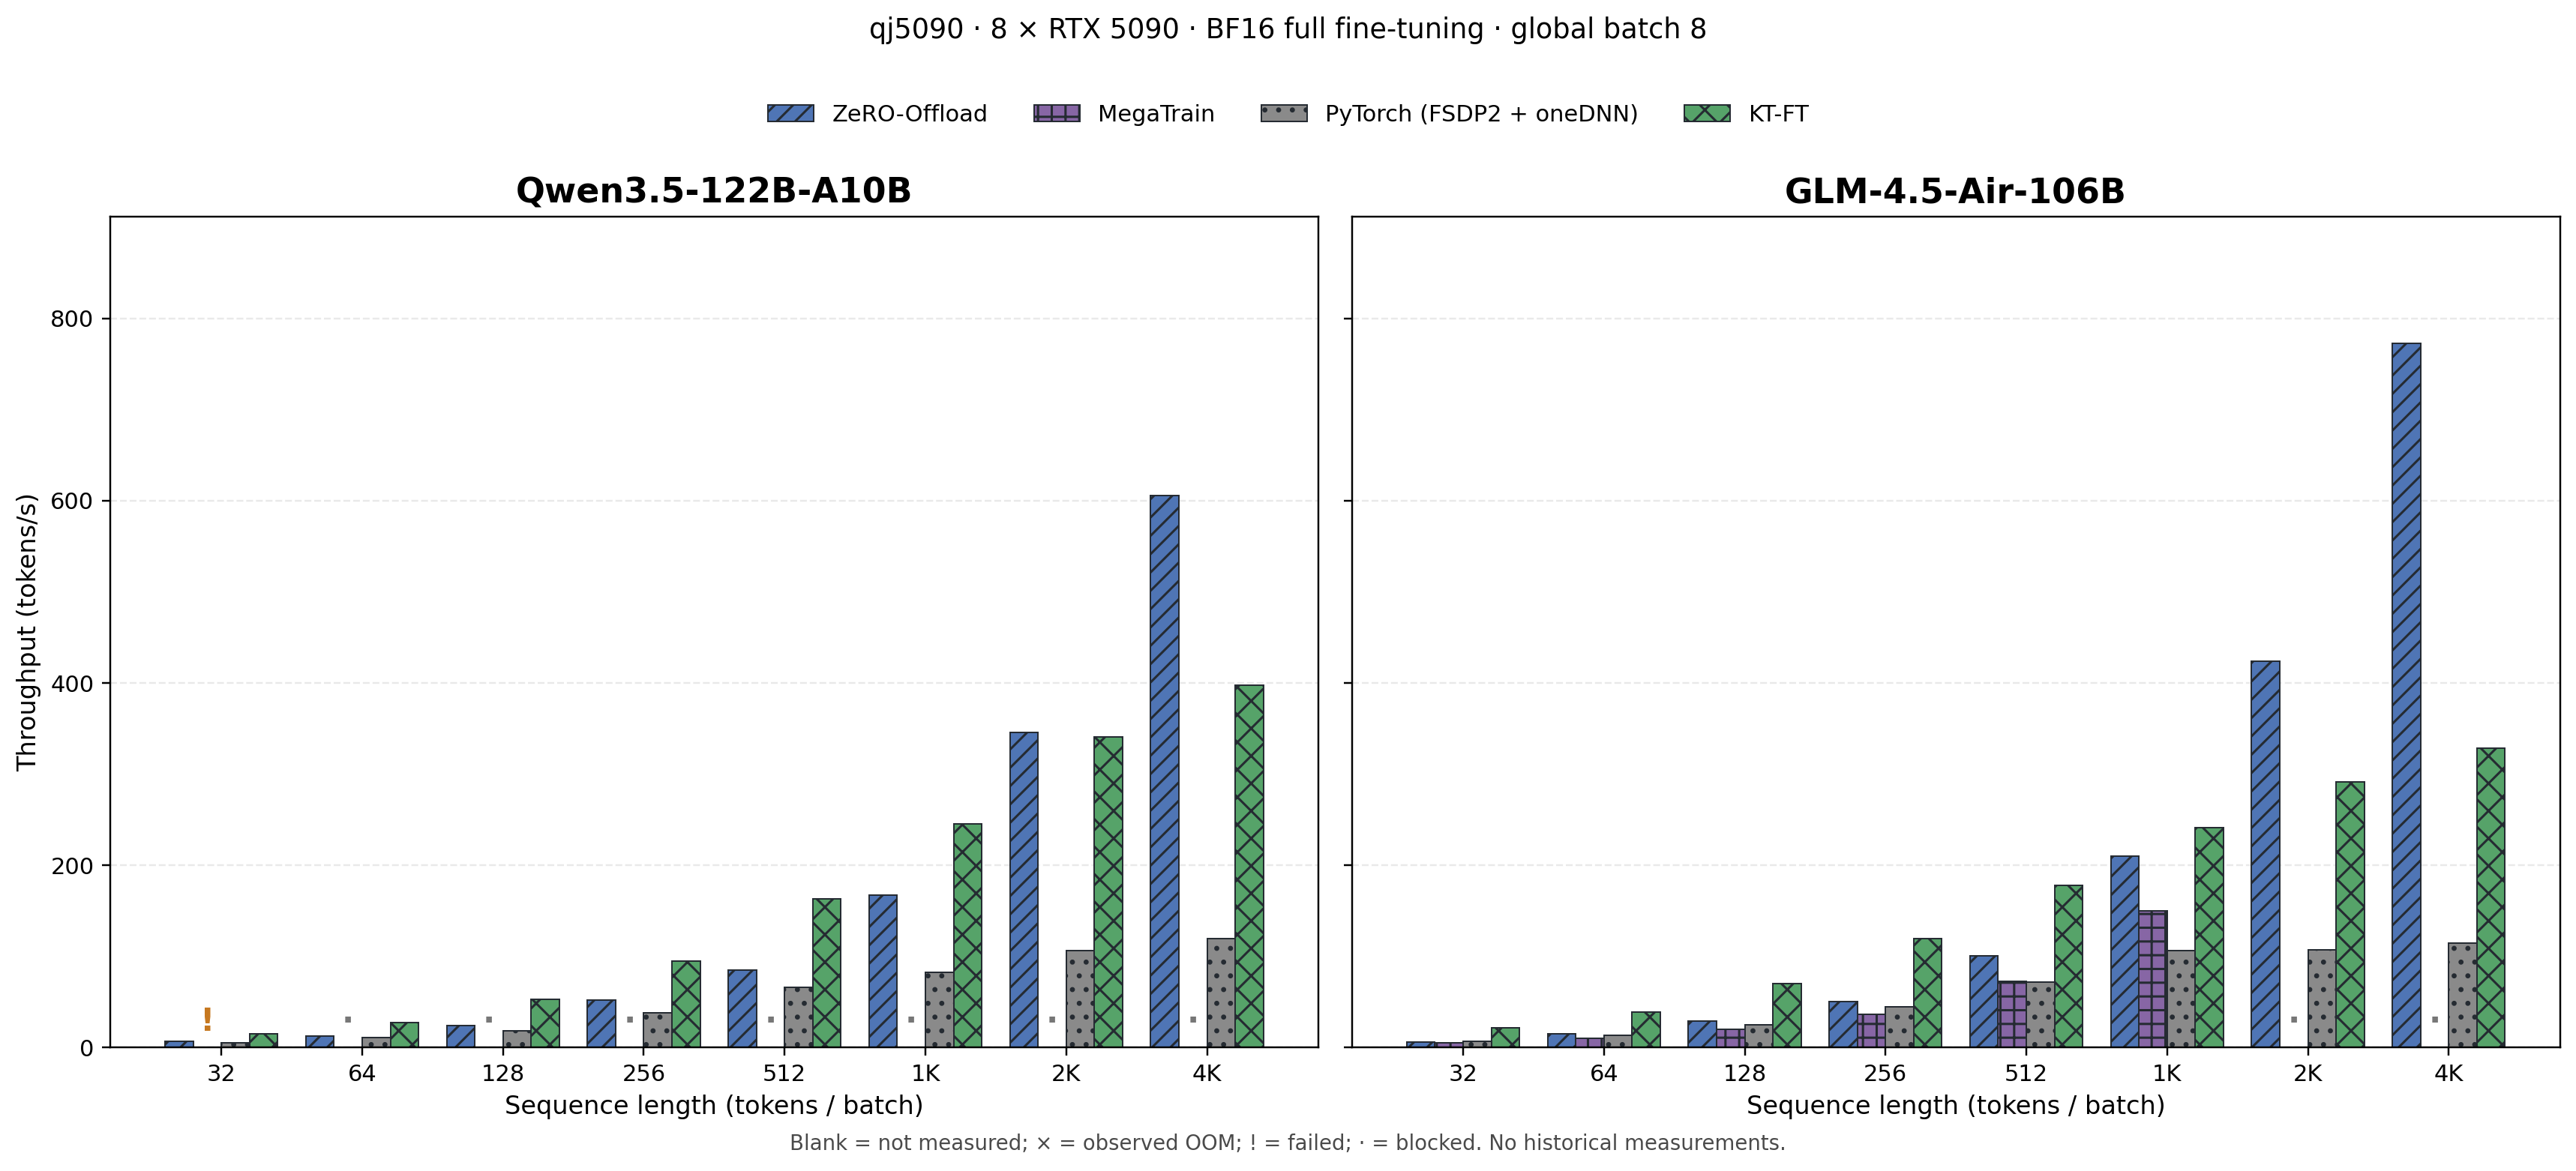

The table this chart was drawn from, first rows:
model, backend, sequence_length, status, gpu_peak_gib, cpu_rss_peak_gb, step_seconds, tps, forward_seconds, backward_seconds, optimizer_seconds, host, source, note
Qwen3.5-122B-A10B, zero_offload, 32, SUCCESS, 18.54, 1524, 39.17, 6.54, 7.395, 26.41, 5.329, qj5090, results/qj5090_qwen_zero_offload_perform…, 
Qwen3.5-122B-A10B, zero_offload, 64, SUCCESS, 18.55, 1521, 40.3, 12.70, 7.560, 27.62, 5.088, qj5090, results/qj5090_qwen_zero_offload_perform…, 
Qwen3.5-122B-A10B, zero_offload, 128, SUCCESS, 18.56, 1524, 42.73, 23.97, 7.270, 28.04, 7.374, qj5090, results/qj5090_qwen_zero_offload_perform…, 
Qwen3.5-122B-A10B, zero_offload, 256, SUCCESS, 18.51, 1521, 39.14, 52.33, 7.190, 27.05, 4.859, qj5090, results/qj5090_qwen_zero_offload_perform…, 
Qwen3.5-122B-A10B, zero_offload, 512, SUCCESS, 18.52, 1524, 48.01, 85.32, 7.500, 33.15, 7.303, qj5090, results/qj5090_qwen_zero_offload_perform…, 
Qwen3.5-122B-A10B, zero_offload, 1024, SUCCESS, 18.72, 1524, 49.02, 167.1, 7.733, 33.33, 7.903, qj5090, results/qj5090_qwen_zero_offload_perform…, 
Qwen3.5-122B-A10B, zero_offload, 2048, SUCCESS, 21.44, 1525, 47.36, 346, 7.992, 31.15, 8.143, qj5090, results/qj5090_qwen_zero_offload_perform…, 
Qwen3.5-122B-A10B, zero_offload, 4096, SUCCESS, 27.21, 1525, 54.08, 606, 8.939, 37.48, 7.540, qj5090, results/qj5090_qwen_zero_offload_perform…, 
Qwen3.5-122B-A10B, megatrain, 32, FAILED, , , , , , , , qj5090, qj5090:/mnt/hurry-bench/runs/qwen35_122b…, exit=241; training exited without a comp…
Qwen3.5-122B-A10B, megatrain, 64, BLOCKED, , , , , , , , qj5090, qj5090:/mnt/hurry-bench/runs/qwen35_122b…, Not run: seq32 fixed-batch semantic chec…
Qwen3.5-122B-A10B, megatrain, 128, BLOCKED, , , , , , , , qj5090, qj5090:/mnt/hurry-bench/runs/qwen35_122b…, Not run: seq32 fixed-batch semantic chec…
Qwen3.5-122B-A10B, megatrain, 256, BLOCKED, , , , , , , , qj5090, qj5090:/mnt/hurry-bench/runs/qwen35_122b…, Not run: seq32 fixed-batch semantic chec…
Qwen3.5-122B-A10B, megatrain, 512, BLOCKED, , , , , , , , qj5090, qj5090:/mnt/hurry-bench/runs/qwen35_122b…, Not run: seq32 fixed-batch semantic chec…
Qwen3.5-122B-A10B, megatrain, 1024, BLOCKED, , , , , , , , qj5090, qj5090:/mnt/hurry-bench/runs/qwen35_122b…, Not run: seq32 fixed-batch semantic chec…
Qwen3.5-122B-A10B, megatrain, 2048, BLOCKED, , , , , , , , qj5090, qj5090:/mnt/hurry-bench/runs/qwen35_122b…, Not run: seq32 fixed-batch semantic chec…
Qwen3.5-122B-A10B, megatrain, 4096, BLOCKED, , , , , , , , qj5090, qj5090:/mnt/hurry-bench/runs/qwen35_122b…, Not run: seq32 fixed-batch semantic chec…
Qwen3.5-122B-A10B, pytorch_onednn, 32, SUCCESS, 28.27, 1313, 46.84, 5.47, 2.801, 14.16, 29.89, qj5090, results/qj5090_qwen35_122b_fsdp2_onednn_…, 
Qwen3.5-122B-A10B, pytorch_onednn, 64, SUCCESS, 28.35, 1387, 46.04, 11.12, 3.533, 15.56, 26.96, qj5090, results/qj5090_qwen35_122b_fsdp2_onednn_…, 
Qwen3.5-122B-A10B, pytorch_onednn, 128, SUCCESS, 28.69, 1455, 54.72, 18.71, 4.287, 17.43, 33.02, qj5090, results/qj5090_qwen35_122b_fsdp2_onednn_…, 
Qwen3.5-122B-A10B, pytorch_onednn, 256, SUCCESS, 29.57, 1501, 54.08, 37.87, 5.512, 21.11, 27.46, qj5090, results/qj5090_qwen35_122b_fsdp2_onednn_…, 
Qwen3.5-122B-A10B, pytorch_onednn, 512, SUCCESS, 30.68, 1294, 62.16, 65.90, 8.237, 27.07, 26.86, qj5090, results/qj5090_qwen35_122b_fsdp2_onednn_…, 
Qwen3.5-122B-A10B, pytorch_onednn, 1024, SUCCESS, 29.01, 1261, 99.06, 82.70, 13, 51.27, 34.8, qj5090, results/qj5090_qwen35_122b_fsdp2_onednn_…, 
Qwen3.5-122B-A10B, pytorch_onednn, 2048, SUCCESS, 30.89, 1264, 154.2, 106.3, 22.34, 103.9, 28.01, qj5090, results/qj5090_qwen35_122b_fsdp2_onednn_…, 
Qwen3.5-122B-A10B, pytorch_onednn, 4096, SUCCESS, 31.34, 1340, 273.4, 119.9, 43.55, 193.2, 36.66, qj5090, results/qj5090_qwen35_122b_fsdp2_onednn_…, 
Qwen3.5-122B-A10B, ktransformers, 32, SUCCESS, 20.58, 1200, 17.07, 15.00, 4.062, 5.393, 4.320, qj5090, results/qj5090_qwen_kt_performance.csv, 
Qwen3.5-122B-A10B, ktransformers, 64, SUCCESS, 20.59, 1202, 18.49, 27.70, 4.386, 6.089, 4.728, qj5090, results/qj5090_qwen_kt_performance.csv, 
Qwen3.5-122B-A10B, ktransformers, 128, SUCCESS, 18.00, 1207, 19.26, 53.17, 4.745, 6.976, 4.216, qj5090, results/qj5090_qwen_kt_performance.csv, 
Qwen3.5-122B-A10B, ktransformers, 256, SUCCESS, 20.75, 1216, 21.64, 94.62, 5.468, 8.119, 4.464, qj5090, results/qj5090_qwen_kt_performance.csv, 
Qwen3.5-122B-A10B, ktransformers, 512, SUCCESS, 18.79, 1235, 25.13, 163, 6.707, 10.72, 4.429, qj5090, results/qj5090_qwen_kt_performance.csv, 
Qwen3.5-122B-A10B, ktransformers, 1024, SUCCESS, 21.07, 1273, 33.34, 245.7, 9.162, 15.92, 4.871, qj5090, results/qj5090_qwen_kt_performance.csv, 
Qwen3.5-122B-A10B, ktransformers, 2048, SUCCESS, 22.32, 1350, 48.05, 340.9, 13.51, 26.37, 4.817, qj5090, results/qj5090_qwen_kt_performance.csv, 
Qwen3.5-122B-A10B, ktransformers, 4096, SUCCESS, 29.85, 1502, 82.5, 397.2, 22.44, 51.76, 4.842, qj5090, results/qj5090_qwen_kt_performance.csv, 
GLM-4.5-Air-106B, zero_offload, 32, SUCCESS, 16.62, 1373, 40.64, 6.30, 6.023, 27.05, 7.555, qj5090, results/qj5090_glm_zero_offload_performa…, 
GLM-4.5-Air-106B, zero_offload, 64, SUCCESS, 16.78, 1373, 34.53, 14.83, 6.054, 22.6, 5.865, qj5090, results/qj5090_glm_zero_offload_performa…, 
GLM-4.5-Air-106B, zero_offload, 128, SUCCESS, 16.80, 1373, 35.62, 28.75, 6.071, 23.24, 6.300, qj5090, results/qj5090_glm_zero_offload_performa…, 
GLM-4.5-Air-106B, zero_offload, 256, SUCCESS, 16.75, 1372, 40.3, 50.82, 6.178, 24.14, 9.965, qj5090, results/qj5090_glm_zero_offload_performa…, 
GLM-4.5-Air-106B, zero_offload, 512, SUCCESS, 16.75, 1373, 40.55, 101, 6.084, 26.5, 7.962, qj5090, results/qj5090_glm_zero_offload_performa…, 
GLM-4.5-Air-106B, zero_offload, 1024, SUCCESS, 16.75, 1373, 39.02, 209.9, 6.193, 27.07, 5.742, qj5090, results/qj5090_glm_zero_offload_performa…, 
GLM-4.5-Air-106B, zero_offload, 2048, SUCCESS, 17.91, 1374, 38.62, 424.2, 6.316, 24.03, 8.263, qj5090, results/qj5090_glm_zero_offload_performa…, 
GLM-4.5-Air-106B, zero_offload, 4096, SUCCESS, 21.37, 1373, 42.4, 772.9, 6.552, 28.09, 7.735, qj5090, results/qj5090_glm_zero_offload_performa…, 
GLM-4.5-Air-106B, megatrain, 32, SUCCESS, 31.22, 4713, 49.02, 5.22, 5.372, 26.01, 14.84, qj5090, results/qj5090_glm_megatrain_performance…, 
GLM-4.5-Air-106B, megatrain, 64, SUCCESS, 31.23, 4722, 49.03, 10.44, 5.479, 25.98, 15.29, qj5090, results/qj5090_glm_megatrain_performance…, 
GLM-4.5-Air-106B, megatrain, 128, SUCCESS, 31.26, 4716, 50.79, 20.16, 5.636, 28.14, 14.58, qj5090, results/qj5090_glm_megatrain_performance…, 
GLM-4.5-Air-106B, megatrain, 256, SUCCESS, 28.89, 4727, 55.88, 36.65, 5.606, 31.83, 15.69, qj5090, results/qj5090_glm_megatrain_performance…, 
GLM-4.5-Air-106B, megatrain, 512, SUCCESS, 29.39, 4721, 56.37, 72.66, 5.413, 32.93, 15.5, qj5090, results/qj5090_glm_megatrain_performance…, 
GLM-4.5-Air-106B, megatrain, 1024, SUCCESS, 30.38, 4726, 54.74, 149.6, 5.484, 31.33, 15.09, qj5090, results/qj5090_glm_megatrain_performance…, 
GLM-4.5-Air-106B, megatrain, 2048, BLOCKED, , , , , , , , qj5090, qj5090:/mnt/hurry-bench/runs/glm45_air_m…, Not run: seq128 CUDA OOM in backward on …
GLM-4.5-Air-106B, megatrain, 4096, BLOCKED, , , , , , , , qj5090, qj5090:/mnt/hurry-bench/runs/glm45_air_m…, Not run: seq128 CUDA OOM in backward on …
GLM-4.5-Air-106B, pytorch_onednn, 32, SUCCESS, 28.53, 1195, 37.52, 6.82, 2.751, 12.35, 22.43, qj5090, results/qj5090_glm45_air_fsdp2_onednn_pe…, 
GLM-4.5-Air-106B, pytorch_onednn, 64, SUCCESS, 28.53, 1246, 38.86, 13.18, 3.085, 13.58, 22.2, qj5090, results/qj5090_glm45_air_fsdp2_onednn_pe…, 
GLM-4.5-Air-106B, pytorch_onednn, 128, SUCCESS, 29.42, 1292, 40.91, 25.03, 3.947, 14.85, 22.12, qj5090, results/qj5090_glm45_air_fsdp2_onednn_pe…, 
GLM-4.5-Air-106B, pytorch_onednn, 256, SUCCESS, 30.45, 1321, 45.58, 44.94, 5.372, 17.72, 22.5, qj5090, results/qj5090_glm45_air_fsdp2_onednn_pe…, 
GLM-4.5-Air-106B, pytorch_onednn, 512, SUCCESS, 30.29, 1350, 57.23, 71.58, 9.616, 22.68, 24.96, qj5090, results/qj5090_glm45_air_fsdp2_onednn_pe…, 
GLM-4.5-Air-106B, pytorch_onednn, 1024, SUCCESS, 28.13, 1378, 76.8, 106.7, 16.46, 37.2, 23.17, qj5090, results/qj5090_glm45_air_fsdp2_onednn_pe…, 
GLM-4.5-Air-106B, pytorch_onednn, 2048, SUCCESS, 30.98, 1430, 152.5, 107.4, 32.45, 92.89, 27.2, qj5090, results/qj5090_glm45_air_fsdp2_onednn_pe…, 
GLM-4.5-Air-106B, pytorch_onednn, 4096, SUCCESS, 31.34, 1188, 286, 114.6, 58.09, 193.1, 34.81, qj5090, results/qj5090_glm45_air_fsdp2_onednn_pe…, 
GLM-4.5-Air-106B, ktransformers, 32, SUCCESS, 21.12, 1029, 11.99, 21.35, 2.154, 3.448, 3.470, qj5090, results/qj5090_glm_kt_performance.csv, 
GLM-4.5-Air-106B, ktransformers, 64, SUCCESS, 21.13, 1032, 13.16, 38.92, 2.527, 4.312, 3.406, qj5090, results/qj5090_glm_kt_performance.csv, 
GLM-4.5-Air-106B, ktransformers, 128, SUCCESS, 21.16, 1038, 14.56, 70.31, 2.998, 5.184, 3.573, qj5090, results/qj5090_glm_kt_performance.csv, 
GLM-4.5-Air-106B, ktransformers, 256, SUCCESS, 21.10, 1050, 17.14, 119.5, 3.942, 6.707, 3.697, qj5090, results/qj5090_glm_kt_performance.csv, 
... 4 more rows
